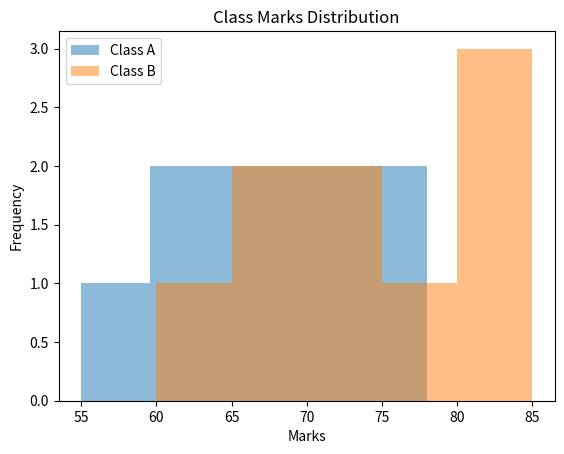

Write Python code to recreate this figure.
import matplotlib.pyplot as plt 
class_a = [55, 60, 62, 65, 67, 70, 72, 75, 78] 
class_b = [60, 65, 68, 70, 73, 76, 80, 82, 85] 
plt.hist(    class_a,    bins=5,    alpha=0.5,    label="Class A" ) 
plt.hist(    class_b,    bins=5,    alpha=0.5,    label="Class B" ) 
plt.xlabel("Marks") 
plt.ylabel("Frequency") 
plt.title("Class Marks Distribution") 
plt.legend()
plt.show()
